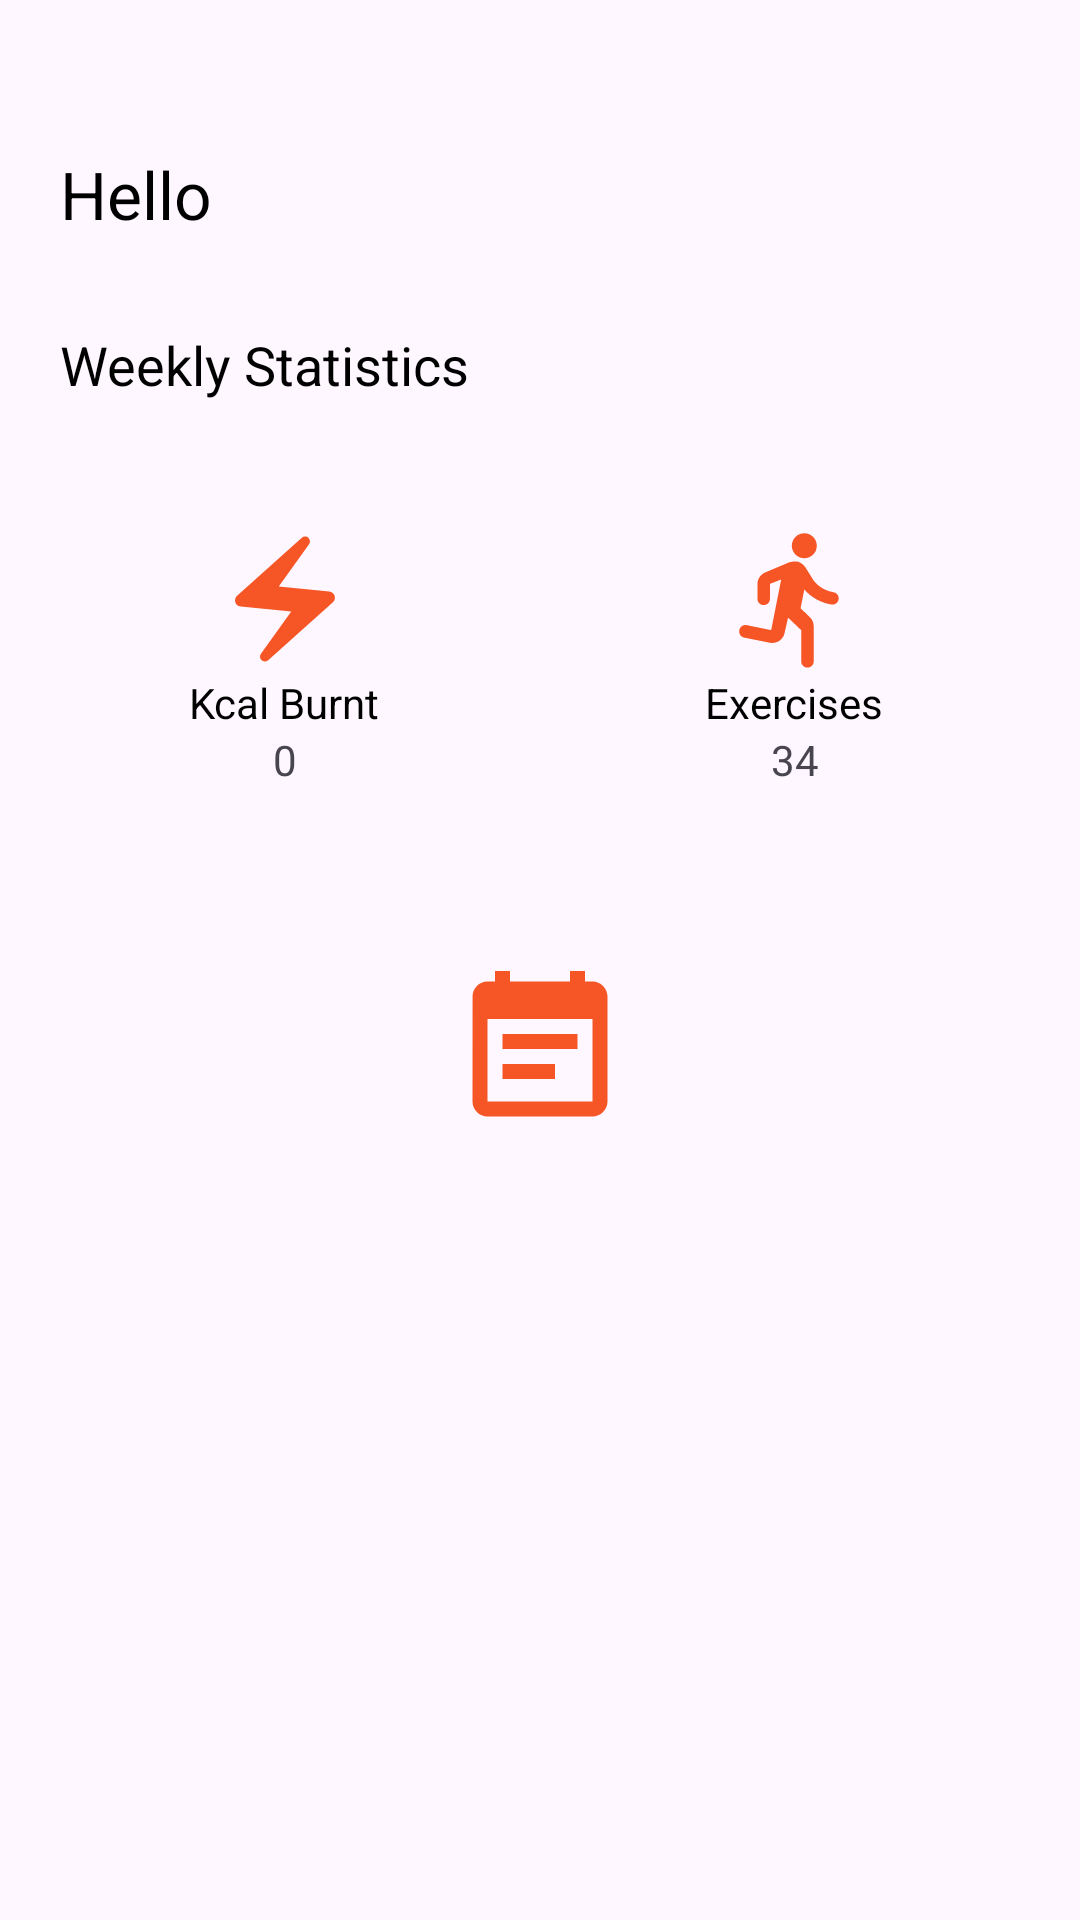

Here is an Android app screen rendered from its layout file. Give the layout XML and the strings, colors and styles it references.
<!-- AndroidManifest.xml: application theme Theme.CalorieFitTrainer -->
<!-- res/layout/fragment_first.xml -->
<?xml version="1.0" encoding="utf-8"?>
<androidx.constraintlayout.widget.ConstraintLayout xmlns:android="http://schemas.android.com/apk/res/android"
    xmlns:app="http://schemas.android.com/apk/res-auto"
    xmlns:tools="http://schemas.android.com/tools"
    android:layout_width="match_parent"
    android:layout_height="match_parent"
    android:background="@color/bg"
    tools:context=".presentation.fragments.FirstFragment">

    <TextView
        android:id="@+id/tv_hello"
        android:layout_width="wrap_content"
        android:layout_height="wrap_content"
        android:layout_marginStart="20dp"
        android:layout_marginTop="50dp"
        android:text="@string/hello"
        android:textColor="@color/black"
        android:textSize="22sp"
        app:layout_constraintStart_toStartOf="parent"
        app:layout_constraintTop_toTopOf="parent" />

    <LinearLayout
        android:layout_width="match_parent"
        android:layout_height="0dp"
        android:layout_marginHorizontal="20dp"
        android:layout_marginVertical="30dp"
        android:orientation="vertical"
        app:layout_constraintBottom_toBottomOf="parent"
        app:layout_constraintEnd_toEndOf="parent"
        app:layout_constraintStart_toStartOf="parent"
        app:layout_constraintTop_toBottomOf="@id/tv_hello">

        <TextView
            android:layout_width="wrap_content"
            android:layout_height="wrap_content"
            android:text="@string/weekly_statistics"
            android:textColor="@color/black"
            android:textSize="18sp" />

        <LinearLayout
            android:layout_width="match_parent"
            android:layout_height="170dp"
            android:gravity="center"
            android:orientation="horizontal">

            <LinearLayout
                android:id="@+id/ll_calorie"
                android:layout_width="150dp"
                android:layout_height="150dp"
                android:layout_marginHorizontal="10dp"
                android:background="@drawable/card_back"
                android:elevation="10dp"
                android:gravity="center"
                android:orientation="vertical">

                <ImageView
                    android:layout_width="50dp"
                    android:layout_height="50dp"
                    android:src="@drawable/ic_calorie" />

                <TextView
                    android:layout_width="wrap_content"
                    android:layout_height="wrap_content"
                    android:text="@string/kcal_burnt"
                    android:textColor="@color/black" />

                <TextView
                    android:id="@+id/calorie_burned"
                    android:layout_width="match_parent"
                    android:layout_height="wrap_content"
                    android:gravity="center"
                    android:maxLines="3"
                    android:paddingHorizontal="10dp"
                    android:text="0" />
            </LinearLayout>

            <LinearLayout
                android:id="@+id/ll_exercises"
                android:layout_width="150dp"
                android:layout_height="150dp"
                android:layout_marginHorizontal="10dp"
                android:background="@drawable/card_back"
                android:elevation="10dp"
                android:gravity="center"
                android:orientation="vertical">

                <ImageView
                    android:layout_width="50dp"
                    android:layout_height="50dp"
                    android:src="@drawable/ic_training" />

                <TextView
                    android:layout_width="wrap_content"
                    android:layout_height="wrap_content"
                    android:text="@string/exercises"
                    android:textColor="@color/black" />

                <TextView
                    android:id="@+id/tv_exercises"
                    android:layout_width="match_parent"
                    android:layout_height="wrap_content"
                    android:gravity="center"
                    android:maxLines="3"
                    android:paddingHorizontal="10dp"
                    android:text="@string/_34" />
            </LinearLayout>

        </LinearLayout>

        <LinearLayout
            android:id="@+id/ll_plan_to_week"
            android:layout_width="match_parent"
            android:layout_height="wrap_content"
            android:layout_marginHorizontal="10dp"
            android:background="@drawable/card_back"
            android:elevation="10dp"
            android:gravity="center"
            android:orientation="vertical"
            android:padding="20dp">

            <ImageView
                android:layout_width="60dp"
                android:layout_height="60dp"
                android:src="@drawable/ic_plan" />

            <TextView
                android:id="@+id/monday_calories"
                android:layout_width="match_parent"
                android:layout_height="wrap_content"
                android:layout_margin="4dp"
                android:textColor="@color/black"
                android:textSize="20sp" />

            <TextView
                android:id="@+id/tuesday_calories"
                android:layout_width="match_parent"
                android:layout_height="wrap_content"
                android:layout_margin="4dp"
                android:textColor="@color/black"
                android:textSize="20sp" />

            <TextView
                android:id="@+id/wednesday_calories"
                android:layout_width="match_parent"
                android:layout_height="wrap_content"
                android:layout_margin="4dp"
                android:textColor="@color/black"
                android:textSize="20sp" />

            <TextView
                android:id="@+id/thursday_calories"
                android:layout_width="match_parent"
                android:layout_height="wrap_content"
                android:layout_margin="4dp"
                android:textColor="@color/black"
                android:textSize="20sp" />

            <TextView
                android:id="@+id/friday_calories"
                android:layout_width="match_parent"
                android:layout_height="wrap_content"
                android:layout_margin="4dp"
                android:textColor="@color/black"
                android:textSize="20sp" />

            <TextView
                android:id="@+id/saturday_calories"
                android:layout_width="match_parent"
                android:layout_height="wrap_content"
                android:layout_margin="4dp"
                android:textColor="@color/black"
                android:textSize="20sp" />

            <TextView
                android:id="@+id/sunday_calories"
                android:layout_width="match_parent"
                android:layout_height="wrap_content"
                android:layout_margin="4dp"
                android:textColor="@color/black"
                android:textSize="20sp" />

        </LinearLayout>
    </LinearLayout>

</androidx.constraintlayout.widget.ConstraintLayout>
<!-- resources referenced by this layout -->
<resources>
  <!-- drawable ic_calorie (drawable) -->
  <vector android:height="24dp" android:tint="#F65626"
      android:viewportHeight="24" android:viewportWidth="24"
      android:width="24dp" xmlns:android="http://schemas.android.com/apk/res/android">
      <path android:fillColor="@android:color/white" android:pathData="M14.69,2.21L4.33,11.49c-0.64,0.58 -0.28,1.65 0.58,1.73L13,14l-4.85,6.76c-0.22,0.31 -0.19,0.74 0.08,1.01h0c0.3,0.3 0.77,0.31 1.08,0.02l10.36,-9.28c0.64,-0.58 0.28,-1.65 -0.58,-1.73L11,10l4.85,-6.76c0.22,-0.31 0.19,-0.74 -0.08,-1.01l0,0C15.47,1.93 15,1.92 14.69,2.21z"/>
  </vector>
  <!-- drawable ic_plan (drawable) -->
  <vector android:autoMirrored="true" android:height="24dp"
      android:tint="#F65626" android:viewportHeight="24"
      android:viewportWidth="24" android:width="24dp" xmlns:android="http://schemas.android.com/apk/res/android">
      <path android:fillColor="@android:color/white" android:pathData="M17,10L7,10v2h10v-2zM19,3h-1L18,1h-2v2L8,3L8,1L6,1v2L5,3c-1.11,0 -1.99,0.9 -1.99,2L3,19c0,1.1 0.89,2 2,2h14c1.1,0 2,-0.9 2,-2L21,5c0,-1.1 -0.9,-2 -2,-2zM19,19L5,19L5,8h14v11zM14,14L7,14v2h7v-2z"/>
  </vector>
  <!-- drawable ic_training (drawable) -->
  <vector android:autoMirrored="true" android:height="24dp"
      android:tint="#F65626" android:viewportHeight="24"
      android:viewportWidth="24" android:width="24dp" xmlns:android="http://schemas.android.com/apk/res/android">
      <path android:fillColor="@android:color/white" android:pathData="M13.49,5.48c1.1,0 2,-0.9 2,-2s-0.9,-2 -2,-2 -2,0.9 -2,2 0.9,2 2,2zM10.32,17.48l0.57,-2.5 2.1,2v5c0,0.55 0.45,1 1,1s1,-0.45 1,-1v-5.64c0,-0.55 -0.22,-1.07 -0.62,-1.45l-1.48,-1.41 0.6,-3c1.07,1.24 2.62,2.13 4.36,2.41 0.6,0.09 1.14,-0.39 1.14,-1 0,-0.49 -0.36,-0.9 -0.85,-0.98 -1.52,-0.25 -2.78,-1.15 -3.45,-2.33l-1,-1.6c-0.4,-0.6 -1,-1 -1.7,-1 -0.3,0 -0.5,0.1 -0.8,0.1L7.21,7.76c-0.74,0.32 -1.22,1.04 -1.22,1.85v2.37c0,0.55 0.45,1 1,1s1,-0.45 1,-1v-2.4l1.8,-0.7 -1.6,8.1 -3.92,-0.8c-0.54,-0.11 -1.07,0.24 -1.18,0.78L3.09,17c-0.11,0.54 0.24,1.07 0.78,1.18l4.11,0.82c1.06,0.21 2.1,-0.46 2.34,-1.52z"/>
  </vector>
  <string name="_34">34</string>
  <string name="exercises">Exercises</string>
  <string name="hello">Hello</string>
  <string name="kcal_burnt">Kcal Burnt</string>
  <string name="weekly_statistics">Weekly Statistics</string>
  <style name="Theme.CalorieFitTrainer" parent="Base.Theme.CalorieFitTrainer" />
  <style name="Base.Theme.CalorieFitTrainer" parent="Theme.Material3.DayNight.NoActionBar">
          
          
      </style>
  <!-- not gathered from this repository: default colours our renderer supplied (Android Studio template values) -->
  <color name="black">#FF000000</color>
</resources>
